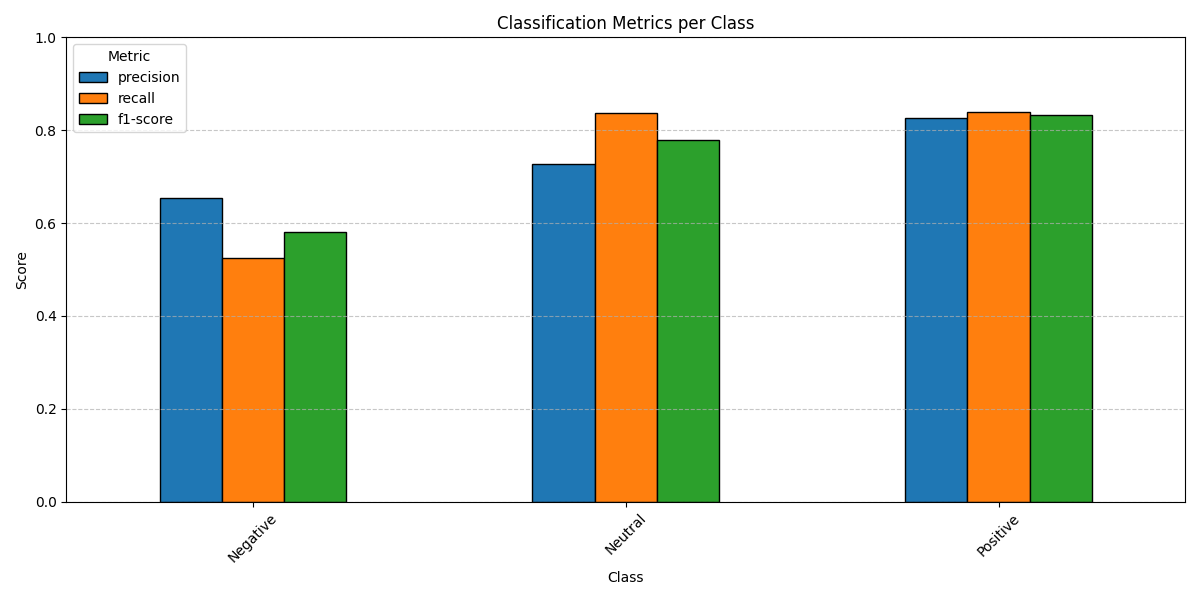

Source data for this figure (header and first rows):
, precision, recall, f1-score
Negative, 0.6532, 0.5244, 0.5817
Neutral, 0.7264, 0.8378, 0.7781
Positive, 0.8257, 0.8382, 0.8319
